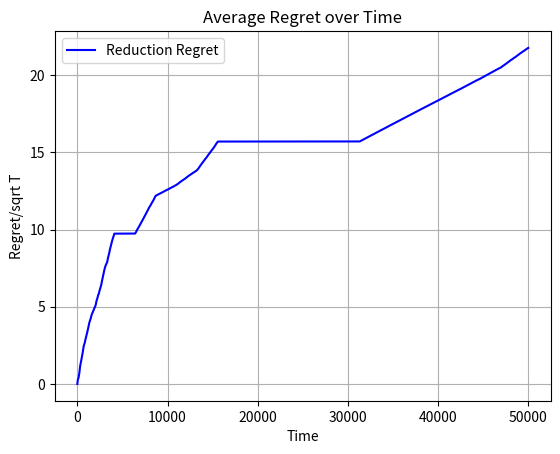

Source code (Python):
import numpy as np
import math
import matplotlib.pyplot as plt
n_arms = 100
n_theta = 100
n_features = 5
num_action_list = 20

# np.random.seed(42)
action_sets = np.random.normal(0, 1, (num_action_list, n_arms, n_features))
theta_capital = np.random.normal(0, 1, (n_theta, n_features))

# Normalize the action_sets array in place
for i in range(num_action_list):
    for arm in range(n_arms):
        norm = np.linalg.norm(action_sets[i][arm])
        action_sets[i][arm] /= norm

# Normalize theta_captial
for i in range(n_theta):
    norm = np.linalg.norm(theta_capital[i])
    theta_capital[i] /= norm

theta_star = theta_capital[np.random.randint(n_theta)]
# theta_hat = np.zeros(n_features)


def g_theta(theta):
    # initialize g_theta
    g_theta = np.zeros(n_features)
    # iterate through each set in action_sets
    for i in range(num_action_list):
        # find the best_action
        best_action = np.argmax([np.dot(a, theta) for a in action_sets[i]])
        # calculate expectation
        g_theta += action_sets[i][best_action] * (1 / num_action_list)
    return g_theta

def g_theta_inverse(x_t, X_):
    for v, g in X_:
        if np.array_equal(g, x_t):
            return v
    return None

# X: action set A
X = np.array([g_theta(a) for a in theta_capital])
print("Action SET X: ")
print(X)
X_ = np.array([[v, g_theta(v)] for v in theta_capital])
# print("Action SET X_: ")
# print(X_)

# update v_pi
def update_v_pi(pi, A):
    v_pi = 0.001*np.eye(n_features)
    for i in range(len(A)):
        v_pi += np.outer(A[i], A[i]) * pi[i] 
    return v_pi

# input: A: action set
# output: return Pi 
def g_optimal_design(A):
    pi = np.full(len(A), 1/len(A))
    v_pi = update_v_pi(pi, A) 
    while np.max([np.dot(np.dot(a.T, np.linalg.inv(v_pi)), a)for a in A]) > (1 + .01) * n_features:
        # find ak
        idx = np.argmax([np.dot(np.dot(a.T, np.linalg.inv(v_pi)), a)for a in A])
        a_k = A[idx]

        # find gamma_k 
        numerator= (1/n_features) * np.dot(np.dot(a_k.T, np.linalg.inv(v_pi)), a_k) - 1
        denominator = np.dot(np.dot(a_k.T, np.linalg.inv(v_pi)), a_k) - 1
        gamma_k = numerator / denominator

        #update pi
        pi *= (1-gamma_k) 
        pi[idx] += gamma_k

        #update v_pi:
        v_pi = update_v_pi(pi, A) 
    return pi

reg = 0


class phase_elimination():
    def __init__(self, action_set, T, l= 1, epsilon_l=2**(-1)) -> None:
        self.A = action_set
        # keep track which action to play 
        self.cur_action_idx = 0
        # caculate T_l[], V_l, product_At_r_t
        pi = g_optimal_design(self.A)
        self.T_l = np.array([math.ceil(2 * n_features * pi[i] / (epsilon_l*epsilon_l) * math.log(n_theta * l*(l+1) * T)) for i in range (len(self.A))])
        self.V_l = self.calculate_V_l()
        self.product_At_r_t = np.zeros(n_features)
        # empirical estimate
        self.theta_hat = np.zeros(n_features)
        self.l = l
        self.epsilon_l = epsilon_l
        self.T = T

    def run(self):
        # only one arm left
        if len(self.A) == 1:
            return self.A[0]
        
        # Update Everything
        if np.all(self.T_l == 0):
            return None
        
        # Normal Case: 
        if self.T_l[self.cur_action_idx] == 0:
            self.cur_action_idx+=1
        
        self.T_l[self.cur_action_idx] -= 1

        # return the chosen action
        return self.A[self.cur_action_idx]
       
    # calcualte the V_l
    def calculate_V_l(self):
        temp = 0.01 * np.eye(n_features)
        for i in range(len(self.A)):
            temp += self.T_l[i] * np.outer(self.A[i], self.A[i])
        return temp
    
    def feed_reward(self, r_t):
        if np.all(self.T_l == 0):
            # calculate theta_hat: 
            # print(self.V_l)
            # print(len(self.V_l))
            V_l_inverse = np.linalg.inv(self.V_l)
            self.theta_hat =  np.dot(V_l_inverse, self.product_At_r_t.reshape(-1, 1)).reshape(1, -1)
            # Eliminate arms: 
            res = []
            # print(self.A)
            for a in self.A:
                if any(np.array_equal(row, a) for row in res): continue 

                if max([np.dot(self.theta_hat, b-a)for b in self.A]) <= 2 * self.epsilon_l:
                    res.append(a)
            self.A = np.array(res)
            # print(self.A)
            # reset T_l, V_l, product-At*rt, cur_action_idx
            pi= g_optimal_design(self.A)
            self.T_l = np.array([math.ceil(2 * n_features * pi[i] / (self.epsilon_l*self.epsilon_l) * math.log(n_theta * self.l*(self.l+1) * T)) for i in range (len(self.A))])
            self.V_l = self.calculate_V_l()
            self.product_At_r_t = np.zeros(n_features)
            self.cur_action_idx = 0

            # update l, epsilon_l
            self.l += 1
            self.epsilon_l = 2 ** (-self.l)
        else:
            self.product_At_r_t += self.A[self.cur_action_idx] * r_t 

T = 50000
bandit = phase_elimination(X, T)
reg1_t = []
for i in range(T):
    x_t = bandit.run()
    # print('x_t', x_t)
    if x_t is None:
        i -= 1
        bandit.feed_reward()
        continue 
    theta_t = g_theta_inverse(x_t, X_)

    A_t = action_sets[np.random.randint(0, num_action_list)]
    idx = np.argmax([np.dot(np.transpose(a), theta_t) for a in A_t])
    a_t = A_t[idx]

    # reward:
    noise = np.random.normal(0.0, 1.0)
    r_t = np.dot(np.transpose(a_t), theta_star) + noise
    bandit.feed_reward(r_t)

    # optimal reward:
    optimal_reward = max([np.dot(np.transpose(a), theta_star) for a in A_t])
    reg += optimal_reward - np.dot(np.transpose(a_t), theta_star)
    reg1_t.append(reg/math.sqrt(T))


# Generate X-axis values (time) based on the length of avg_reg1
time = list(range(len(reg1_t)))

# Plotting avg_reg1
plt.plot(time, reg1_t, label='Reduction Regret', color='blue')

# Adding labels, legend, and title
plt.xlabel('Time')
plt.ylabel('Regret/sqrt T')
plt.title('Average Regret over Time')
plt.legend()
plt.grid(True)

plt.savefig(f'PE{T}_f-{n_features}_arms-{n_arms}_nal-{num_action_list}-_theta{n_theta}.png')

plt.show()
print('reg', reg/(math.sqrt(T)))

        


    
